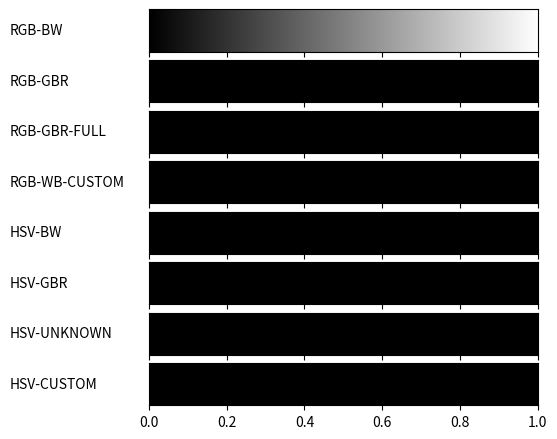

Recreate this plot in Python.
#!/usr/bin/env python
# -*- coding: utf-8 -*-
# from __future__ import division             # Division in Python 2.7
import matplotlib
matplotlib.use('Agg')                       # So that we can render files without GUI
import matplotlib.pyplot as plt
from matplotlib import rc
import numpy as np

from matplotlib import colors

def plot_color_gradients(gradients, names):
    # For pretty latex fonts (commented out, because it does not work on some machines)
    #rc('text', usetex=True) 
    #rc('font', family='serif', serif=['Times'], size=10)
    rc('legend', fontsize=10)

    column_width_pt = 400         # Show in latex using \the\linewidth
    pt_per_inch = 72
    size = column_width_pt / pt_per_inch

    fig, axes = plt.subplots(nrows=len(gradients), sharex=True, figsize=(size, 0.75 * size))
    fig.subplots_adjust(top=1.00, bottom=0.05, left=0.25, right=0.95)


    for ax, gradient, name in zip(axes, gradients, names):
        # Create image with two lines and draw gradient on it
        img = np.zeros((2, 1024, 3))
        for i, v in enumerate(np.linspace(0, 1, 1024)):
            img[:, i] = gradient(v)

        im = ax.imshow(img, aspect='auto')
        im.set_extent([0, 1, 0, 1])
        ax.yaxis.set_visible(False)

        pos = list(ax.get_position().bounds)
        x_text = pos[0] - 0.25
        y_text = pos[1] + pos[3]/2.
        fig.text(x_text, y_text, name, va='center', ha='left', fontsize=10)

    fig.savefig('my-gradients.pdf')

def hsv2rgb(h, s, v):
    #TODO
    return (h, s, v)

def gradient_rgb_bw(v):
    return (v, v, v)


def gradient_rgb_gbr(v):
    return (0, 0, 0)

def gradient_rgb_gbr_full(v):
    #TODO
    return (0, 0, 0)


def gradient_rgb_wb_custom(v):
    #TODO
    return (0, 0, 0)


def gradient_hsv_bw(v):
    #TODO
    return hsv2rgb(0, 0, 0)


def gradient_hsv_gbr(v):
    #TODO
    return hsv2rgb(0, 0, 0)

def gradient_hsv_unknown(v):
    #TODO
    return hsv2rgb(0, 0, 0)


def gradient_hsv_custom(v):
    #TODO
    return hsv2rgb(0, 0, 0)


if __name__ == '__main__':
    def toname(g):
        return g.__name__.replace('gradient_', '').replace('_', '-').upper()

    gradients = (gradient_rgb_bw, gradient_rgb_gbr, gradient_rgb_gbr_full, gradient_rgb_wb_custom,
                 gradient_hsv_bw, gradient_hsv_gbr, gradient_hsv_unknown, gradient_hsv_custom)

    plot_color_gradients(gradients, [toname(g) for g in gradients])